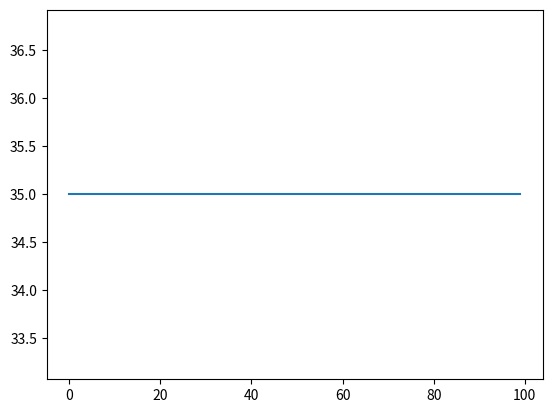

This figure's Python source:
import random
import pandas
from matplotlib import pyplot as plt
def type3():
    tempv=0
    y=[]
    d=random.randint(20,80)
    for x in range(100):
        y.append(d)
    st=pandas.Series(data=y)
    return st

if __name__=="__main__":
    st=type3()
    plt.plot(st)
    plt.show()
